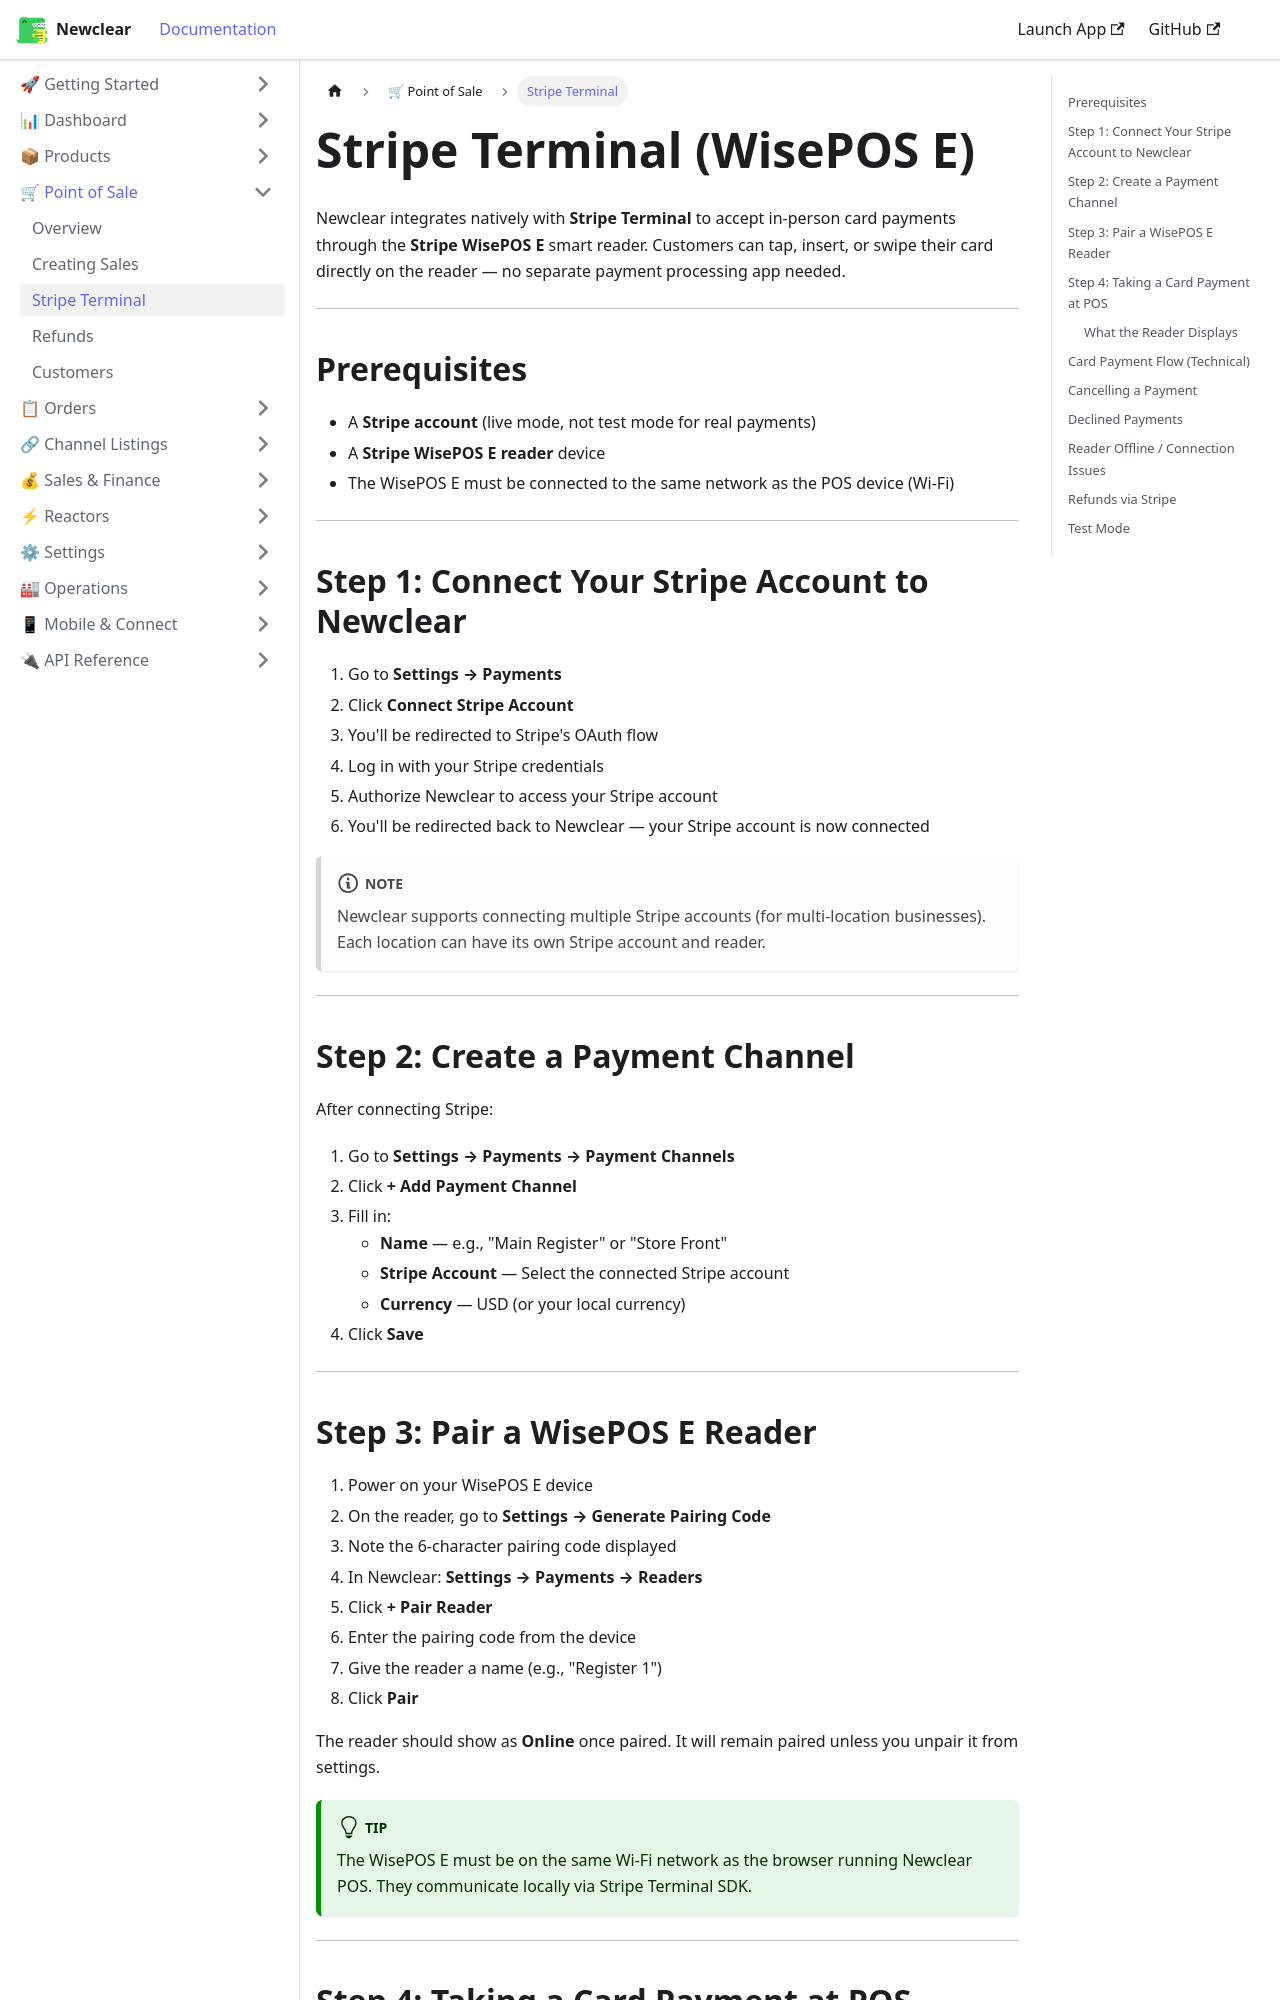

repository: hamzaofthedesert/newclear-docs · page: docs/pos/stripe-terminal/index.html · generator: docusaurus

---
id: stripe-terminal
title: Stripe Terminal (WisePOS E)
sidebar_label: Stripe Terminal
description: Set up and use Stripe Terminal with a WisePOS E reader in Newclear POS for in-person card payments.
---

# Stripe Terminal (WisePOS E)

Newclear integrates natively with **Stripe Terminal** to accept in-person card payments through the **Stripe WisePOS E** smart reader. Customers can tap, insert, or swipe their card directly on the reader — no separate payment processing app needed.

---

## Prerequisites

- A **Stripe account** (live mode, not test mode for real payments)
- A **Stripe WisePOS E reader** device
- The WisePOS E must be connected to the same network as the POS device (Wi-Fi)

---

## Step 1: Connect Your Stripe Account to Newclear

1. Go to **Settings → Payments**
2. Click **Connect Stripe Account**
3. You'll be redirected to Stripe's OAuth flow
4. Log in with your Stripe credentials
5. Authorize Newclear to access your Stripe account
6. You'll be redirected back to Newclear — your Stripe account is now connected

:::note
Newclear supports connecting multiple Stripe accounts (for multi-location businesses). Each location can have its own Stripe account and reader.
:::

---

## Step 2: Create a Payment Channel

After connecting Stripe:

1. Go to **Settings → Payments → Payment Channels**
2. Click **+ Add Payment Channel**
3. Fill in:
   - **Name** — e.g., "Main Register" or "Store Front"
   - **Stripe Account** — Select the connected Stripe account
   - **Currency** — USD (or your local currency)
4. Click **Save**

---
